Run: headless pygame with SDL's dummy video driver; simulated clock (each Clock.tick advances the game by its frame time, no real sleeping); random seed 0; keys injected as events and as key.get_pressed() state; no mouse input.
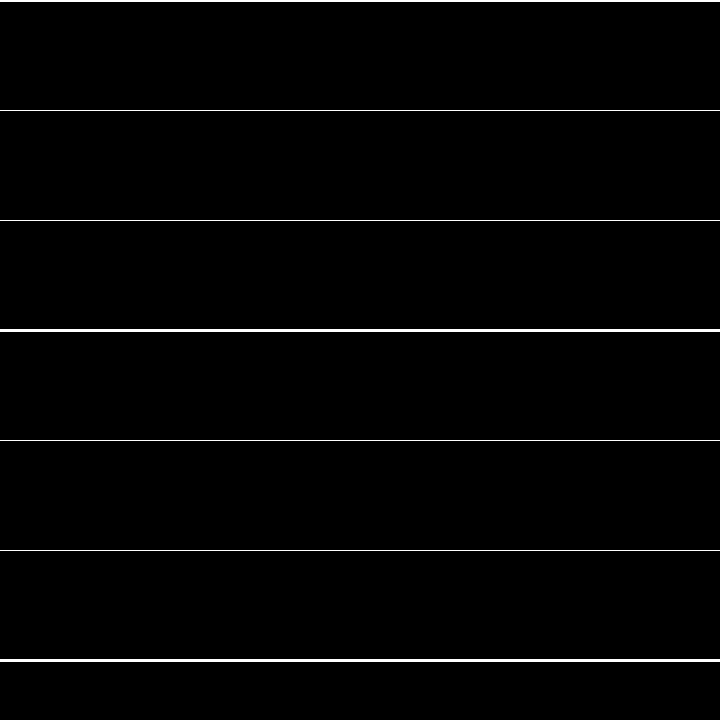
Frame 1 of 4 · flips 1–60 · no input
Frame 2 of 4 · flips 61–180 · tapped SPACE, RETURN · held RIGHT (→), D · screen unchanged from frame 1, image omitted
Frame 3 of 4 · flips 181–300 · held DOWN (↓), S · screen unchanged from frame 2, image omitted
Frame 4 of 4 · flips 301–420 · held LEFT (←), A, UP (↑), W · screen unchanged from frame 3, image omitted

The pygame program that drew these frames:

# ___________________________________________________NOT FINISHED YET____________________________________________________________
import pygame

pygame.init()

# Window and cell sizes
WIDTH = 720
HEIGHT = 720
ROWS = 9

# Colors
BLACK = (255, 255, 255)
WHITE = (0, 0, 0)
GREY = (128, 128, 128)

# Fill the Board (rows and cols are equal so use only ROWS)
BOARD = [[0 for _ in range(ROWS)] for _ in range(ROWS)]

# Set up the window
win = pygame.display.set_mode((WIDTH, HEIGHT))
pygame.display.set_caption("danildenha Sudoku Solver")

def draw():
    for row in range(ROWS):
        if row%3==0:
            thickness = 3
        else:
            thickness = 1
        
        pygame.draw.line(win, BLACK, (0, row*110), (WIDTH, row*110), thickness)



def main():
    running = True
    while running:
        for event in pygame.event.get():
            if event.type == pygame.QUIT:
                running = False
        win.fill(WHITE)
        draw()
        pygame.display.update()

    pygame.quit()


if __name__ == "__main__":
    main()
